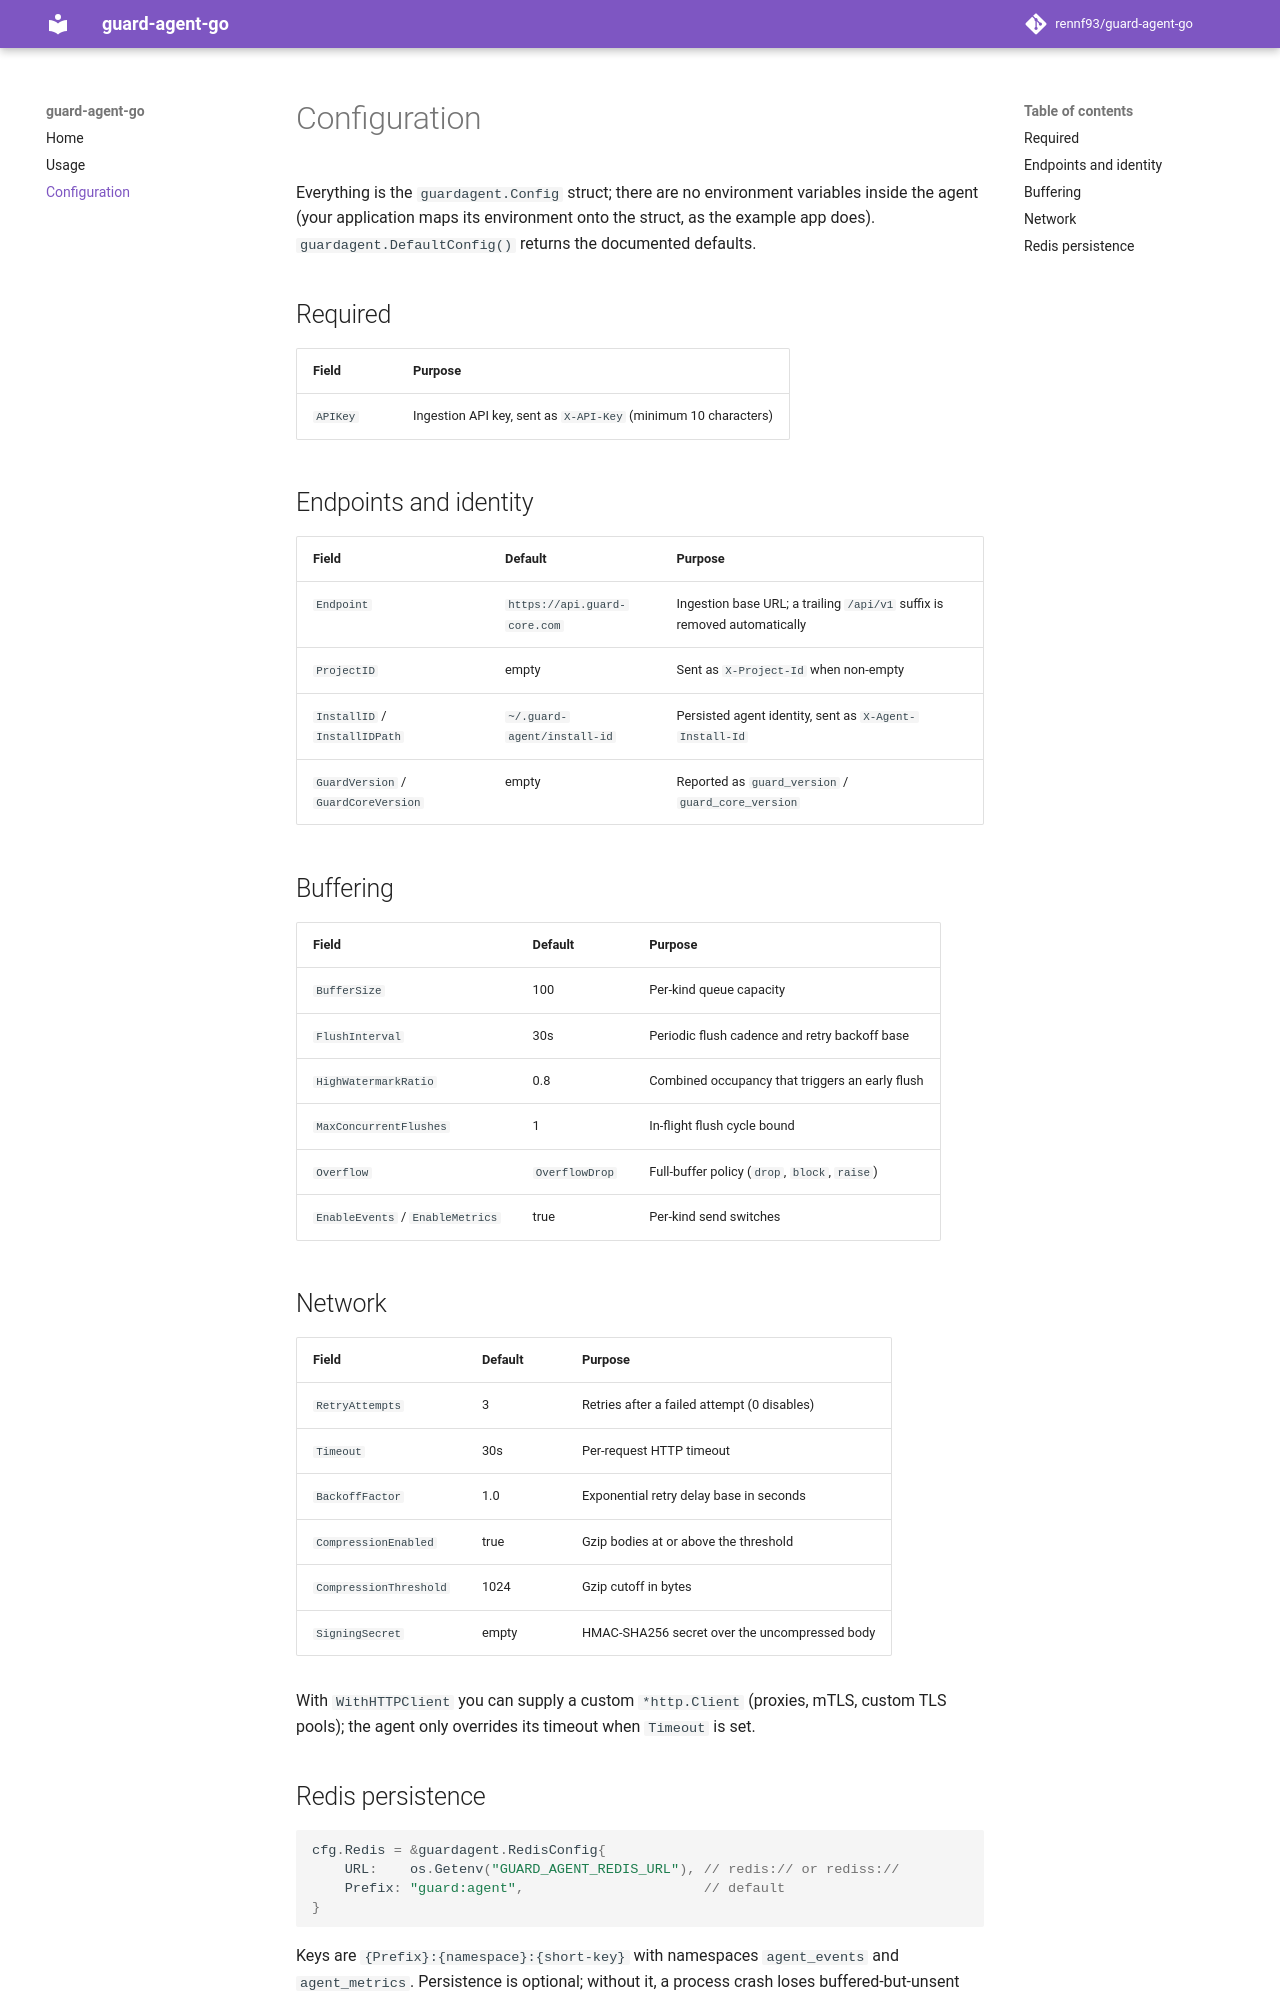

repository: rennf93/guard-agent-go · page: configuration/index.html · generator: mkdocs

# Configuration

Everything is the `guardagent.Config` struct; there are no environment
variables inside the agent (your application maps its environment onto the
struct, as the example app does). `guardagent.DefaultConfig()` returns the
documented defaults.

## Required

| Field | Purpose |
|---|---|
| `APIKey` | Ingestion API key, sent as `X-API-Key` (minimum 10 characters) |

## Endpoints and identity

| Field | Default | Purpose |
|---|---|---|
| `Endpoint` | `https://api.guard-core.com` | Ingestion base URL; a trailing `/api/v1` suffix is removed automatically |
| `ProjectID` | empty | Sent as `X-Project-Id` when non-empty |
| `InstallID` / `InstallIDPath` | `~/.guard-agent/install-id` | Persisted agent identity, sent as `X-Agent-Install-Id` |
| `GuardVersion` / `GuardCoreVersion` | empty | Reported as `guard_version` / `guard_core_version` |

## Buffering

| Field | Default | Purpose |
|---|---|---|
| `BufferSize` | 100 | Per-kind queue capacity |
| `FlushInterval` | 30s | Periodic flush cadence and retry backoff base |
| `HighWatermarkRatio` | 0.8 | Combined occupancy that triggers an early flush |
| `MaxConcurrentFlushes` | 1 | In-flight flush cycle bound |
| `Overflow` | `OverflowDrop` | Full-buffer policy (`drop`, `block`, `raise`) |
| `EnableEvents` / `EnableMetrics` | true | Per-kind send switches |

## Network

| Field | Default | Purpose |
|---|---|---|
| `RetryAttempts` | 3 | Retries after a failed attempt (0 disables) |
| `Timeout` | 30s | Per-request HTTP timeout |
| `BackoffFactor` | 1.0 | Exponential retry delay base in seconds |
| `CompressionEnabled` | true | Gzip bodies at or above the threshold |
| `CompressionThreshold` | 1024 | Gzip cutoff in bytes |
| `SigningSecret` | empty | HMAC-SHA256 secret over the uncompressed body |

With `WithHTTPClient` you can supply a custom `*http.Client` (proxies, mTLS,
custom TLS pools); the agent only overrides its timeout when `Timeout` is set.
